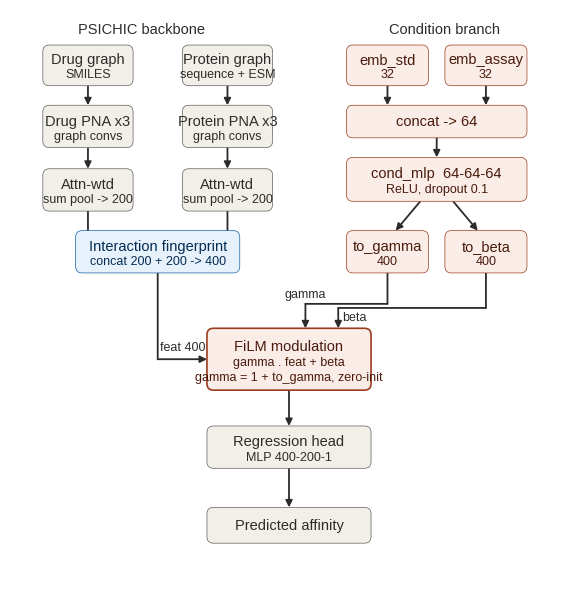

Write Python code to recreate this figure.
# -*- coding: utf-8 -*-
"""
Fig 1 - CAFM-DTA architecture schematic (verified against code).

Backbone (grey, PSICHIC): drug & protein graphs -> PNA x3 -> attention-weighted
sum pooling (200 each) -> concat -> 400-d interaction fingerprint (blue).
Condition branch (terracotta): emb_std 32 + emb_assay 32 -> concat 64 ->
cond_mlp 64-64-64 (ReLU, dropout 0.1) -> to_gamma 400 / to_beta 400.
FiLM: gamma . feat + beta, gamma = 1 + to_gamma(c), zero-init (identity at start),
applied to the 400-d fingerprint -> regression head (MLP 400-200-1) -> affinity.

Verified: net.py lines 152-158, 326-344; condition_encoder.py; config.json
(hidden_channels=200 -> feat_dim = 200*2 = 400).

Standalone: pip install matplotlib ; run in VS Code for Arial-embedded copy.
"""
import matplotlib as mpl
import matplotlib.pyplot as plt
from matplotlib.patches import FancyBboxPatch, FancyArrowPatch
from matplotlib import font_manager

mpl.rcParams["pdf.fonttype"] = 42
mpl.rcParams["ps.fonttype"] = 42
mpl.rcParams["svg.fonttype"] = "none"
for fam in ["Arial", "Helvetica", "Liberation Sans", "DejaVu Sans"]:
    if any(fam in f.name for f in font_manager.fontManager.ttflist):
        mpl.rcParams["font.family"] = fam
        break

# palette
G_FILL, G_EDGE, G_TXT = "#F1EFE8", "#5F5E5A", "#2C2C2A"
C_FILL, C_EDGE, C_TXT = "#FAECE7", "#993C1D", "#4A1B0C"
B_FILL, B_EDGE, B_TXT = "#E6F1FB", "#185FA5", "#042C53"
INK = "#2B2B2B"

fig, ax = plt.subplots(figsize=(7.2, 7.4))
ax.set_xlim(0, 680); ax.set_ylim(0, 700); ax.invert_yaxis(); ax.axis("off")

def box(x, y, w, h, fill, edge, lw=0.5):
    ax.add_patch(FancyBboxPatch((x, y), w, h,
        boxstyle="round,pad=0,rounding_size=8", mutation_aspect=1,
        facecolor=fill, edgecolor=edge, linewidth=lw, zorder=2))

def title(x, y, s, col, fs=10.5):
    ax.text(x, y, s, ha="center", va="center", fontsize=fs, fontweight="medium",
            color=col, zorder=3)

def sub(x, y, s, col, fs=9):
    ax.text(x, y, s, ha="center", va="center", fontsize=fs, color=col, zorder=3)

def hdr(x, y, s):
    ax.text(x, y, s, ha="center", va="center", fontsize=10.5, fontweight="medium",
            color=G_TXT, zorder=3)

def arrow(x1, y1, x2, y2):
    ax.add_patch(FancyArrowPatch((x1, y1), (x2, y2),
        arrowstyle="-|>", mutation_scale=10, linewidth=1.3,
        color=INK, shrinkA=0, shrinkB=0, zorder=1))

def elbow(pts):
    for i in range(len(pts) - 1):
        (x1, y1), (x2, y2) = pts[i], pts[i + 1]
        last = i == len(pts) - 2
        ax.add_patch(FancyArrowPatch((x1, y1), (x2, y2),
            arrowstyle="-|>" if last else "-", mutation_scale=10 if last else 1,
            linewidth=1.3, color=INK, shrinkA=0, shrinkB=0, zorder=1))

# ---- backbone (grey) ----
hdr(160, 24, "PSICHIC backbone")
box(40, 44, 110, 50, G_FILL, G_EDGE);   title(95, 62, "Drug graph", G_TXT);   sub(95, 80, "SMILES", G_TXT)
box(210, 44, 110, 50, G_FILL, G_EDGE);  title(265, 62, "Protein graph", G_TXT); sub(265, 80, "sequence + ESM", G_TXT)
box(40, 118, 110, 52, G_FILL, G_EDGE);  title(95, 137, "Drug PNA x3", G_TXT);  sub(95, 156, "graph convs", G_TXT)
box(210, 118, 110, 52, G_FILL, G_EDGE); title(265, 137, "Protein PNA x3", G_TXT); sub(265, 156, "graph convs", G_TXT)
arrow(95, 94, 95, 118); arrow(265, 94, 265, 118)
box(40, 196, 110, 52, G_FILL, G_EDGE);  title(95, 215, "Attn-wtd", G_TXT);  sub(95, 234, "sum pool -> 200", G_TXT)
box(210, 196, 110, 52, G_FILL, G_EDGE); title(265, 215, "Attn-wtd", G_TXT); sub(265, 234, "sum pool -> 200", G_TXT)
arrow(95, 170, 95, 196); arrow(265, 170, 265, 196)
box(80, 272, 200, 52, B_FILL, B_EDGE)
title(180, 291, "Interaction fingerprint", B_TXT); sub(180, 310, "concat 200 + 200 -> 400", B_TXT)
elbow([(95, 248), (95, 298), (80, 298)])
elbow([(265, 248), (265, 298), (280, 298)])

# ---- condition branch (terracotta) ----
hdr(530, 24, "Condition branch")
box(410, 44, 100, 50, C_FILL, C_EDGE);  title(460, 62, "emb_std", C_TXT);  sub(460, 80, "32", C_TXT)
box(530, 44, 100, 50, C_FILL, C_EDGE);  title(580, 62, "emb_assay", C_TXT); sub(580, 80, "32", C_TXT)
box(410, 118, 220, 40, C_FILL, C_EDGE); title(520, 138, "concat -> 64", C_TXT)
arrow(460, 94, 460, 118); arrow(580, 94, 580, 118)
box(410, 182, 220, 54, C_FILL, C_EDGE)
title(520, 201, "cond_mlp  64-64-64", C_TXT); sub(520, 221, "ReLU, dropout 0.1", C_TXT)
arrow(520, 158, 520, 182)
box(410, 272, 100, 52, C_FILL, C_EDGE); title(460, 291, "to_gamma", C_TXT); sub(460, 310, "400", C_TXT)
box(530, 272, 100, 52, C_FILL, C_EDGE); title(580, 291, "to_beta", C_TXT);  sub(580, 310, "400", C_TXT)
elbow([(500, 236), (470, 272)]); elbow([(540, 236), (570, 272)])

# ---- FiLM + head ----
box(240, 392, 200, 76, C_FILL, C_EDGE, lw=1.2)
title(340, 414, "FiLM modulation", C_TXT)
sub(340, 434, "gamma . feat + beta", C_TXT)
sub(340, 452, "gamma = 1 + to_gamma, zero-init", C_TXT)
elbow([(180, 324), (180, 430), (240, 430)])
elbow([(460, 324), (460, 362), (360, 362), (360, 392)])
elbow([(580, 324), (580, 367), (400, 367), (400, 392)])
ax.text(210, 415, "feat 400", ha="center", va="center", fontsize=9, color=G_TXT)
ax.text(360, 350, "gamma", ha="center", va="center", fontsize=9, color=G_TXT)
ax.text(420, 378, "beta", ha="center", va="center", fontsize=9, color=G_TXT)
box(240, 512, 200, 52, G_FILL, G_EDGE)
title(340, 531, "Regression head", G_TXT); sub(340, 550, "MLP 400-200-1", G_TXT)
arrow(340, 468, 340, 512)
box(240, 612, 200, 44, G_FILL, G_EDGE); title(340, 634, "Predicted affinity", G_TXT)
arrow(340, 564, 340, 612)

fig.savefig("fig1_architecture.pdf", bbox_inches="tight")
fig.savefig("fig1_architecture.png", dpi=300, bbox_inches="tight")
print("saved")
